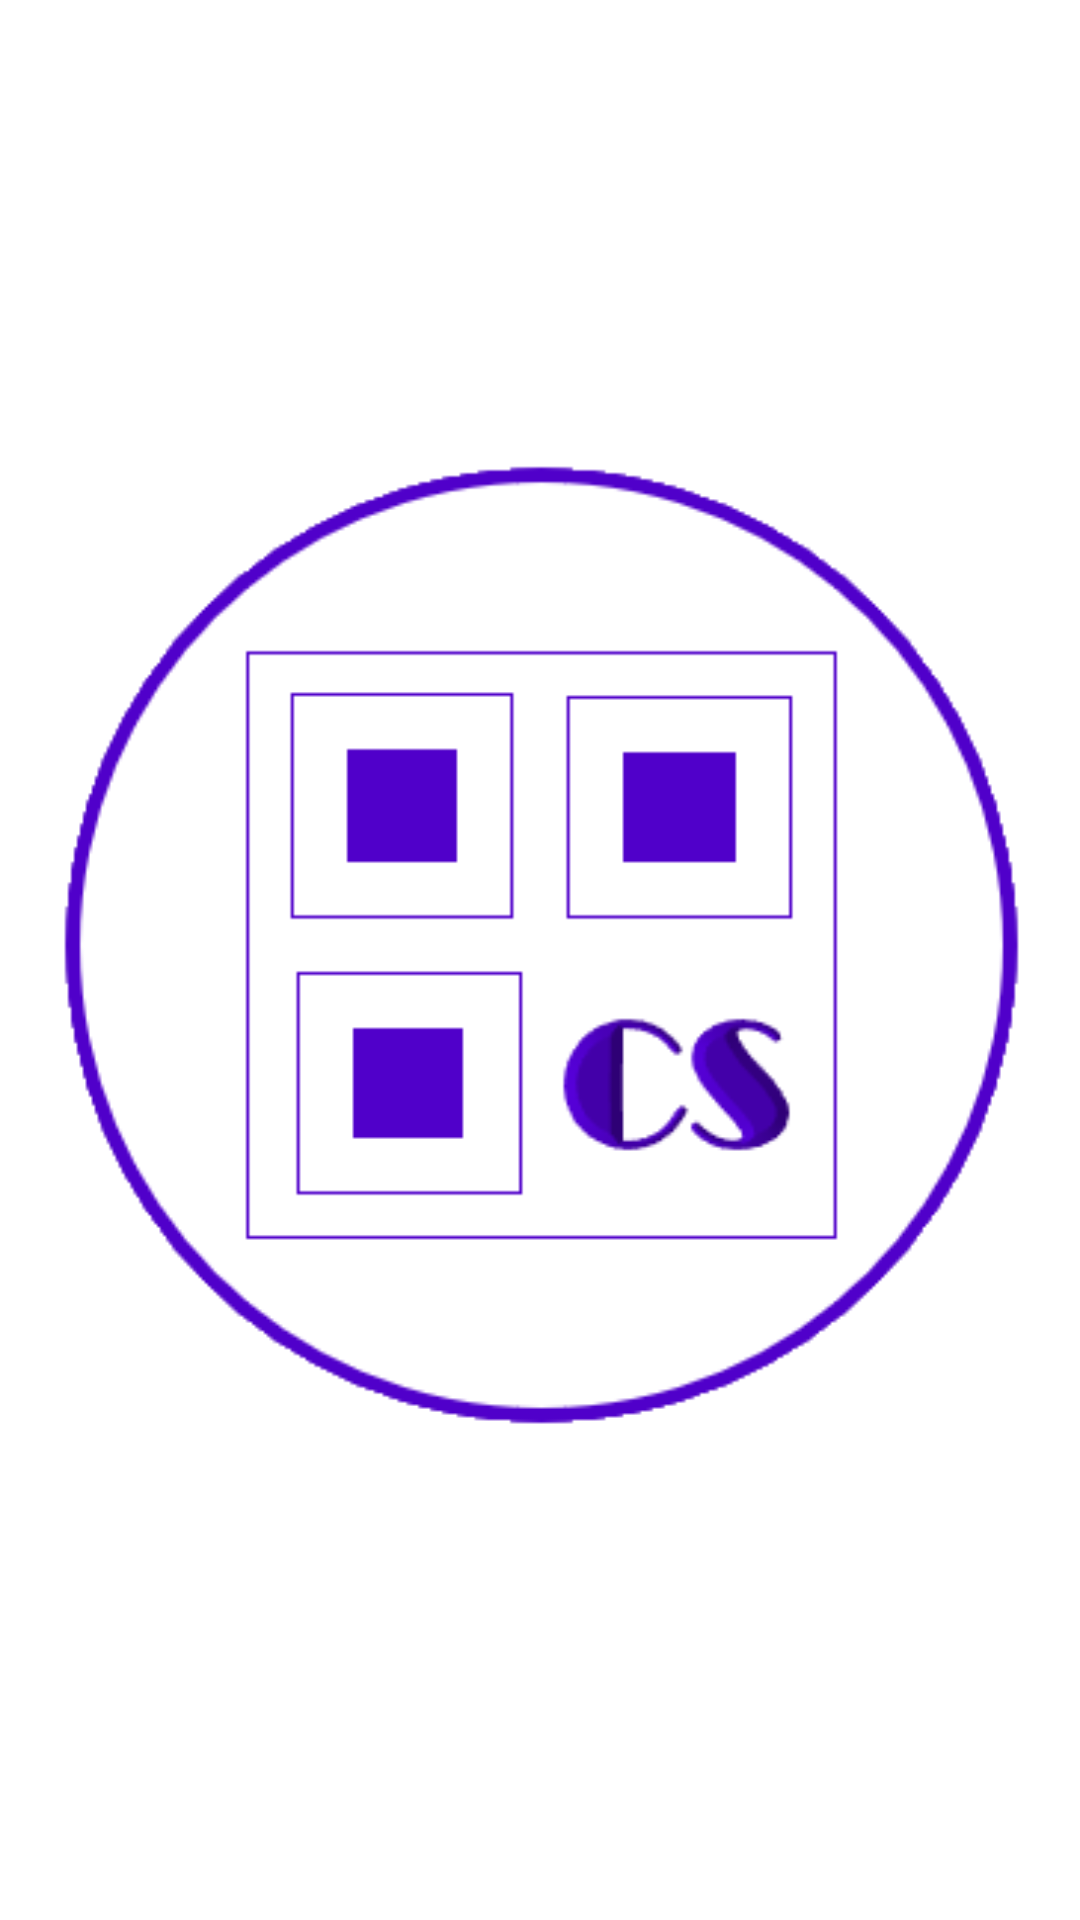

Reconstruct the res/layout file that produces this screen, plus the resources it refers to.
<!-- AndroidManifest.xml: application theme Theme.CoviSafe -->
<!-- res/layout/activity_main.xml -->
<?xml version="1.0" encoding="utf-8"?>
<RelativeLayout xmlns:android="http://schemas.android.com/apk/res/android"
    xmlns:app="http://schemas.android.com/apk/res-auto"
    xmlns:tools="http://schemas.android.com/tools"
    android:layout_width="match_parent"
    android:layout_height="match_parent"
    tools:context=".MainActivity"
    android:background="@color/white"
    >


    <ImageView
        android:id="@+id/imageView2"
        android:layout_width="wrap_content"
        android:layout_height="wrap_content"
        android:layout_centerInParent="true"
        app:srcCompat="@drawable/logo" />
</RelativeLayout>
<!-- resources referenced by this layout -->
<resources>
  <!-- drawable logo: png bitmap (drawable, 15258 bytes) -->
  <style name="Theme.CoviSafe" parent="Theme.MaterialComponents.DayNight.DarkActionBar">
          
          <item name="colorPrimary">#5000ca</item>
          <item name="colorPrimaryVariant">@color/purple_700</item>
          <item name="colorOnPrimary">@color/white</item>
          
          <item name="colorSecondary">@color/teal_200</item>
          <item name="colorSecondaryVariant">@color/teal_700</item>
          <item name="colorOnSecondary">@color/black</item>
          
          <item name="android:statusBarColor" tools:targetApi="l">?attr/colorPrimaryVariant</item>
          
      </style>
  <!-- not gathered from this repository: default colours our renderer supplied (Android Studio template values) -->
  <color name="purple_700">#FF3700B3</color>
  <color name="teal_200">#FF03DAC5</color>
  <color name="teal_700">#FF018786</color>
  <color name="black">#FF000000</color>
  <color name="white">#FFFFFFFF</color>
</resources>
